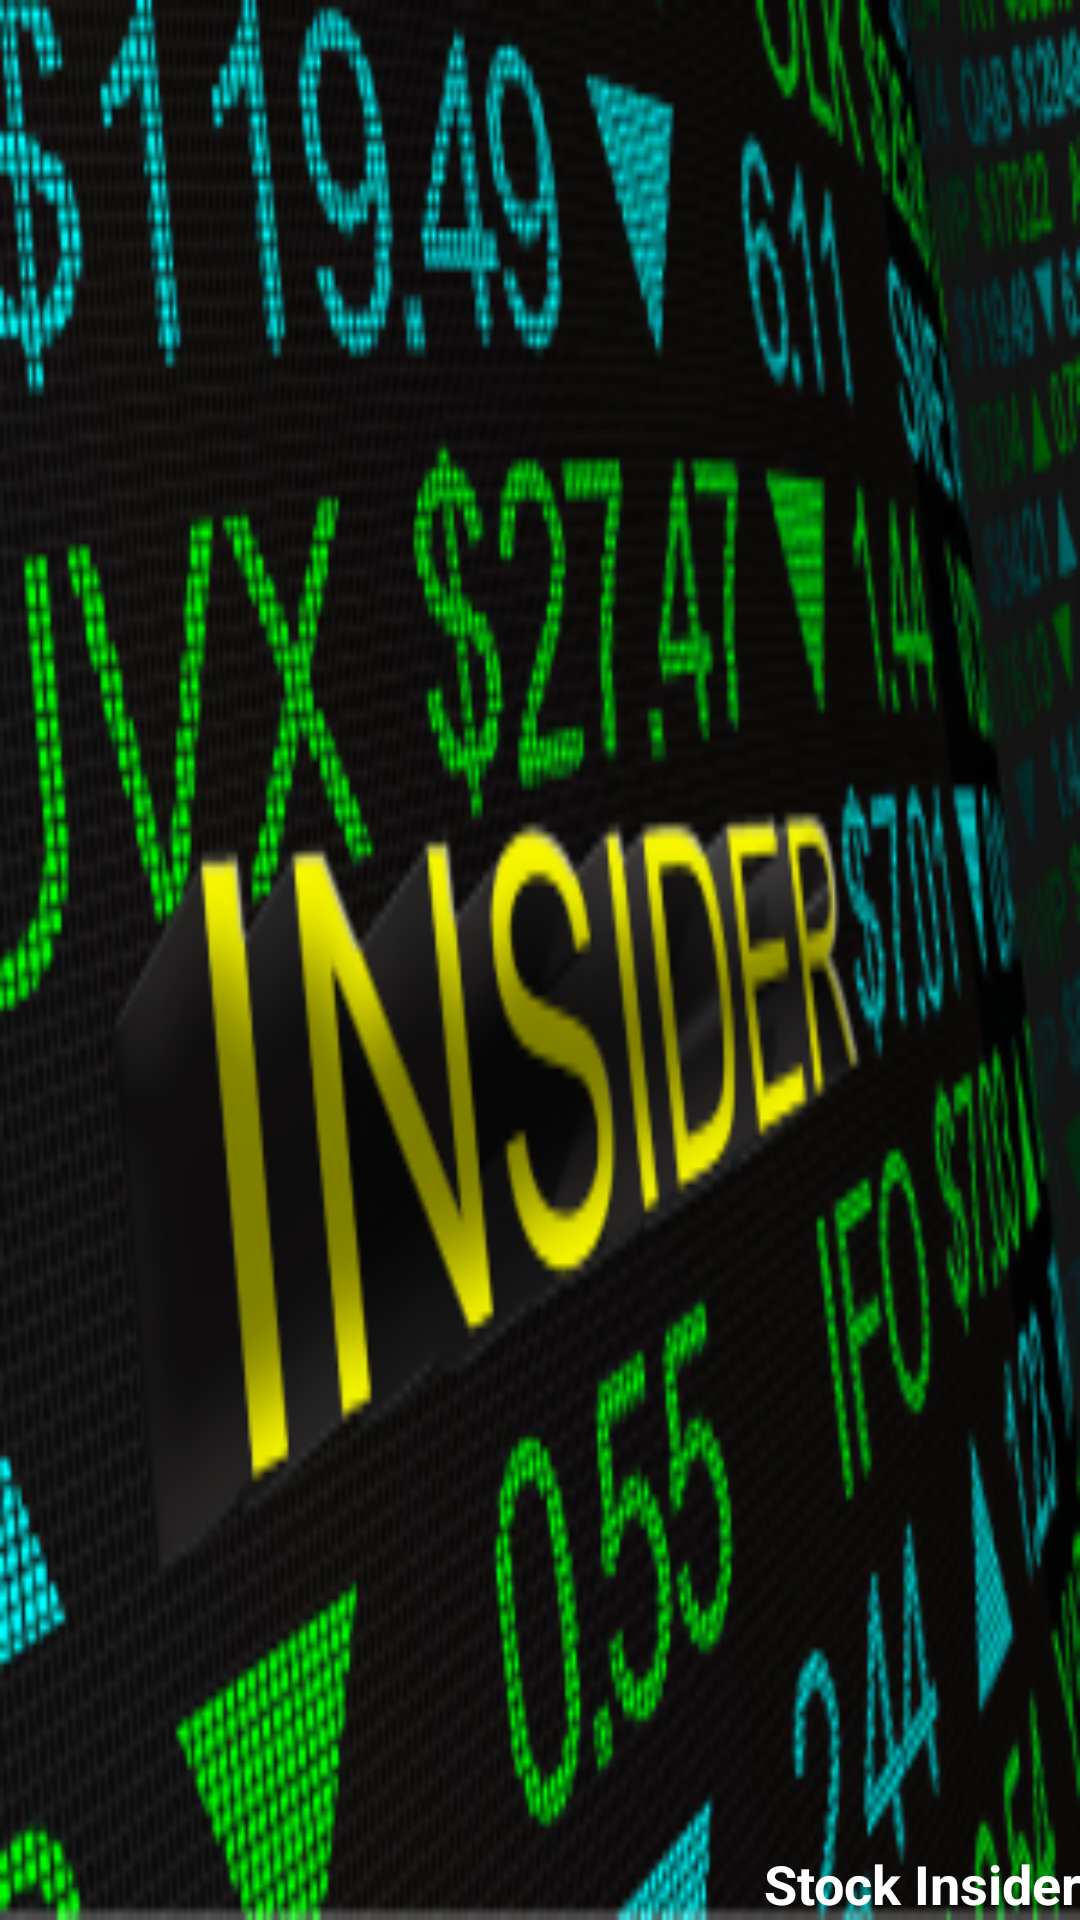

Layout XML and referenced resources for this Android screen:
<!-- AndroidManifest.xml: application theme AppTheme -->
<!-- res/layout/nav_header_main.xml -->
<?xml version="1.0" encoding="utf-8"?>
<LinearLayout xmlns:android="http://schemas.android.com/apk/res/android"
    xmlns:app="http://schemas.android.com/apk/res-auto"
    android:layout_width="match_parent"
    android:layout_height="@dimen/nav_header_height"
    android:background="@drawable/exchange_bar"
    android:gravity="bottom"
    android:orientation="vertical"
    android:paddingLeft="@dimen/activity_horizontal_margin"
    android:paddingTop="@dimen/activity_vertical_margin"
    android:paddingRight="@dimen/activity_horizontal_margin"
    android:paddingBottom="@dimen/activity_vertical_margin"
    android:theme="@style/ThemeOverlay.AppCompat.Dark">

    <ImageView
        android:id="@+id/imageView"
        android:layout_width="match_parent"
        android:layout_height="match_parent"
        android:contentDescription="@string/app_name"
        android:src="@drawable/exchange_bar"
        android:visibility="gone"/>

    <TextView
        android:layout_width="match_parent"
        android:layout_height="wrap_content"
        android:text="@string/app_name"
        android:textColor="@color/colorWhite"
        android:textSize="18sp"
        android:textStyle="bold"
        android:textAlignment="textEnd"
        />

</LinearLayout>
<!-- resources referenced by this layout -->
<resources>
  <color name="colorWhite">#FFFFFF</color>
  <!-- drawable exchange_bar: png bitmap (drawable, 126873 bytes) -->
  <string name="app_name">Stock Insider</string>
  <style name="AppTheme" parent="Theme.AppCompat.Light.NoActionBar">
          
          <item name="colorPrimary">@color/colorPrimary</item>
          <item name="colorPrimaryDark">@color/colorPrimaryDark</item>
          <item name="colorAccent">@color/colorAccent</item>
          <item name="android:windowBackground">@color/colorTransparent</item>
          <item name="statusBarBackground">@color/colorTransparent</item>
      </style>
  <color name="colorPrimary">#043A75</color>
  <color name="colorPrimaryDark">#022245</color>
  <color name="colorAccent">#303F9F</color>
  <color name="colorTransparent">#00FFFFFF</color>
</resources>
